The GitHub repository ShyEagle21/Practice contains a labelled image folder "chess_dataset" with 2 categories: insufficient material, sufficient material. Examples follow, each with its label.

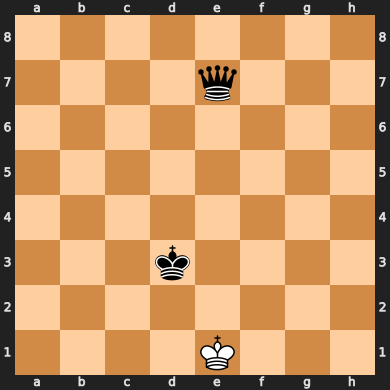
Label: sufficient material

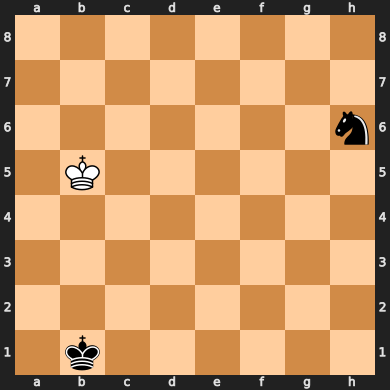
Label: insufficient material

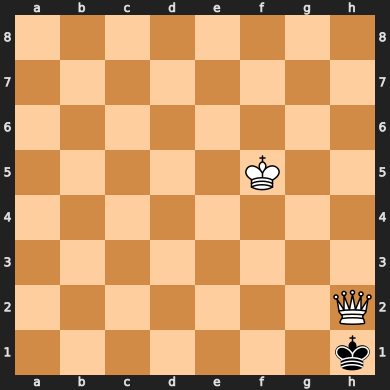
Label: sufficient material

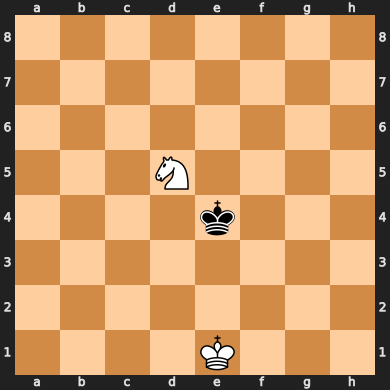
Label: insufficient material

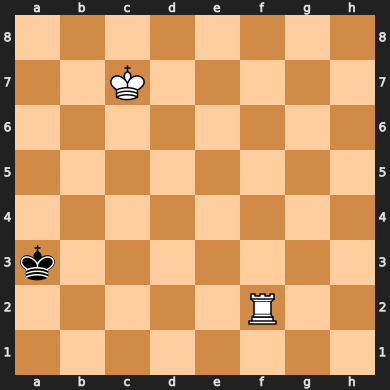
Label: sufficient material

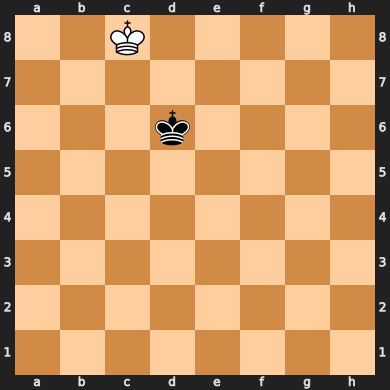
Label: insufficient material
